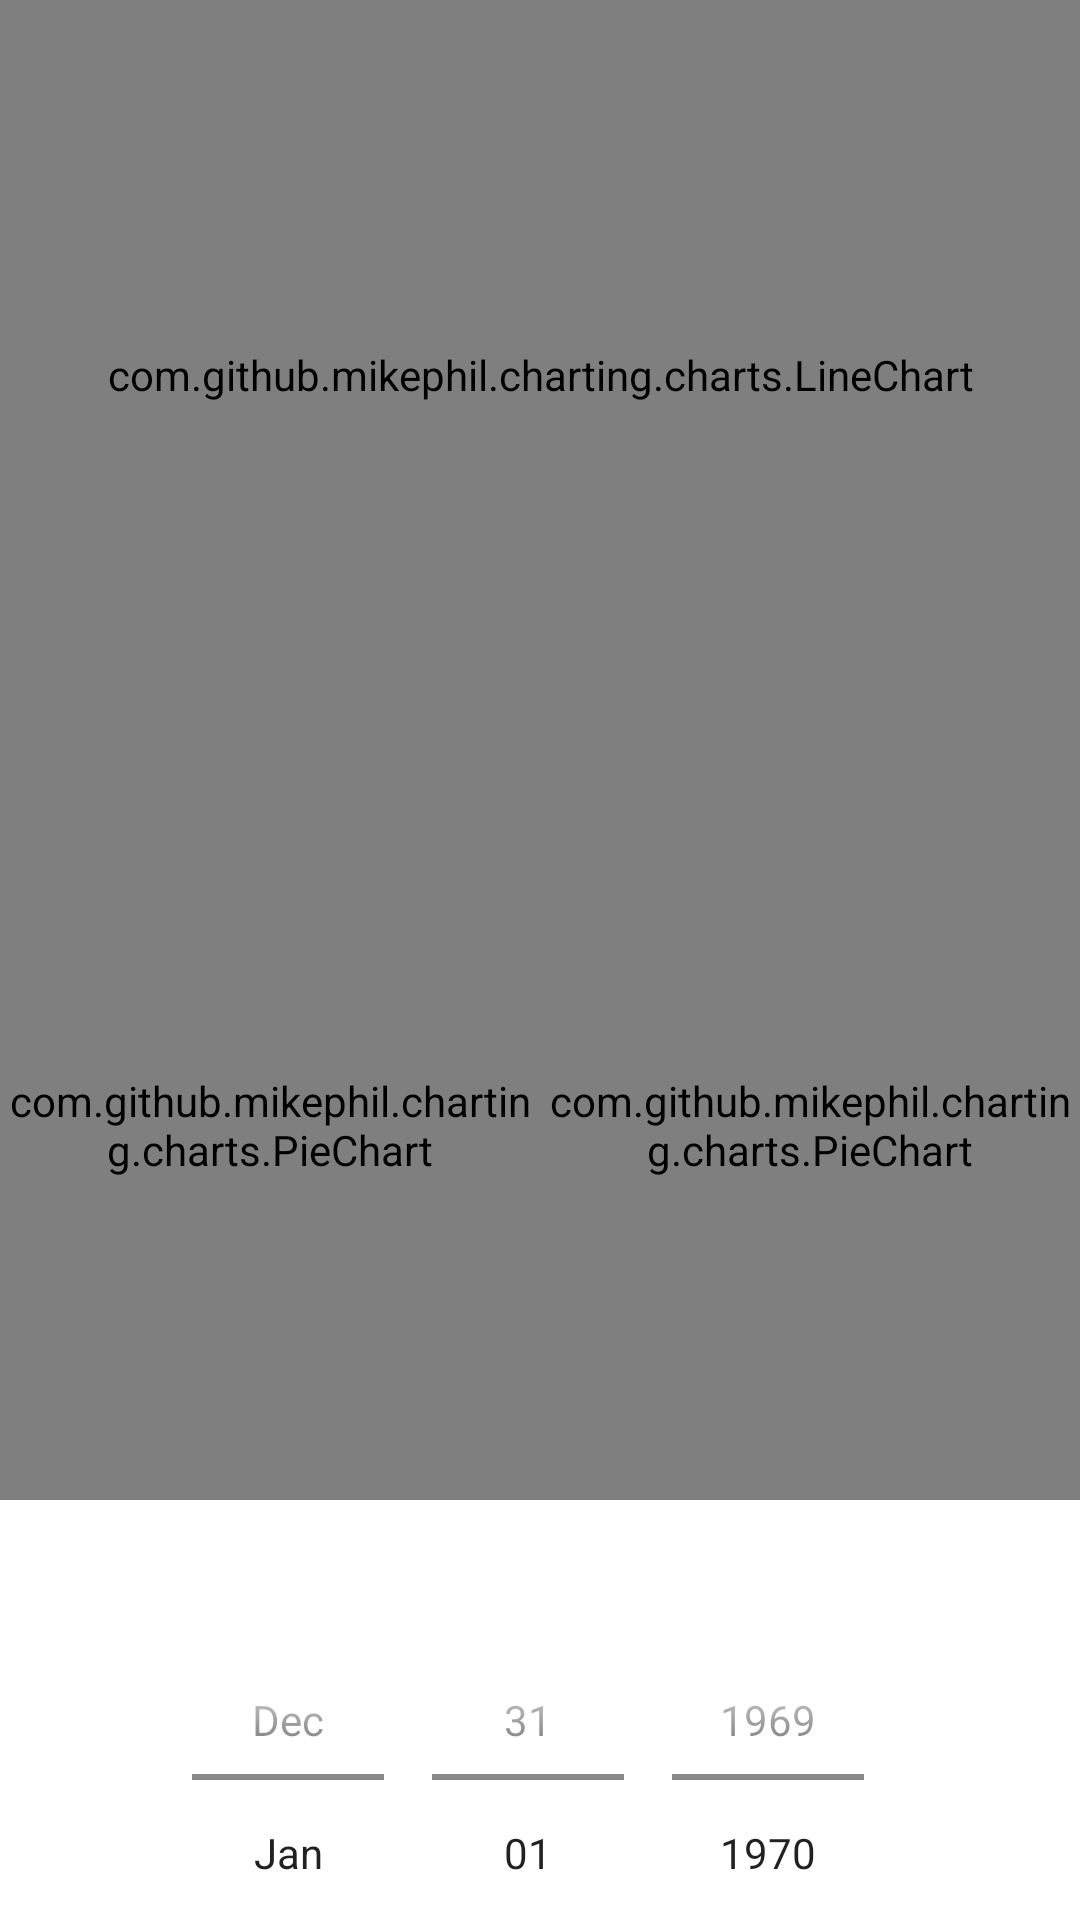

Layout XML and referenced resources for this Android screen:
<!-- AndroidManifest.xml: application theme Theme.GestionnaireSante -->
<!-- res/layout/accueil.xml -->
<?xml version="1.0" encoding="utf-8"?>
<layout xmlns:android="http://schemas.android.com/apk/res/android"
    xmlns:tools="http://schemas.android.com/tools"
    xmlns:app="http://schemas.android.com/apk/res-auto"
    tools:context=".ui.accueil.AccueilFragment">

    <data>

        <variable
            name="vmaccueil"
            type="com.example.gestionnairesante.ui.accueil.vm.VmAccueil" />

        <variable
            name="fragAccueil"
            type="com.example.gestionnairesante.ui.accueil.AccueilFragment" />
    </data>

    <LinearLayout
        android:layout_width="match_parent"
        android:layout_height="match_parent"
        android:orientation="vertical">
        <LinearLayout
            android:id="@+id/ll_avertissement"
            android:visibility="gone"
            android:layout_width="match_parent"
            android:layout_height="250dp"
            android:layout_gravity="center"
            android:gravity="center"
            android:orientation="vertical">

            <TextView
                android:layout_width="match_parent"
                android:layout_height="wrap_content"
                android:layout_gravity="center"
                android:layout_weight="1"
                android:gravity="bottom|center"
                android:paddingBottom="10dp"
                android:text="@string/avert_01" />

            <TextView
                android:layout_width="match_parent"
                android:layout_height="wrap_content"
                android:layout_gravity="center"
                android:layout_weight="1"
                android:paddingTop="10dp"
                android:gravity="top|center"
                android:text="@string/avert_02"/>

        </LinearLayout>

        <com.github.mikephil.charting.charts.LineChart
            android:id="@+id/chart1_accueil_diabete"
            android:visibility="visible"
            android:layout_width="match_parent"
            android:background="@color/Tertiary"
            android:layout_height="250dp"/>

        <com.github.mikephil.charting.charts.BarChart
            android:id="@+id/chart1_accueil_alimentation"
            android:visibility="gone"
            android:layout_width="match_parent"
            android:background="@color/Tertiary"
            android:layout_height="250dp"/>

        <com.github.mikephil.charting.charts.HorizontalBarChart
            android:id="@+id/chart2_accueil_alimentation"
            android:visibility="gone"
            android:layout_width="match_parent"
            android:layout_height="250dp"/>

        <LinearLayout
            android:id="@+id/diabeteDualPie"
            android:visibility="visible"
            android:layout_width="match_parent"
            android:layout_height="250dp"
            android:orientation="horizontal">

            <com.github.mikephil.charting.charts.PieChart
                android:id="@+id/piechart1_Dia"
                android:layout_width="0dp"
                android:layout_weight="1"
                android:layout_height="match_parent"/>

            <com.github.mikephil.charting.charts.PieChart
                android:id="@+id/piechart2_Dia"
                android:layout_weight="1"
                android:layout_width="0dp"
                android:layout_height="match_parent"/>

        </LinearLayout>

        <LinearLayout
            android:id="@+id/ll_avertissement2"
            android:visibility="gone"
            android:layout_width="match_parent"
            android:layout_height="250dp"
            android:layout_gravity="center"
            android:gravity="center"
            android:orientation="vertical">
        </LinearLayout>

        <LinearLayout
            android:id="@+id/bottom"
            android:layout_width="match_parent"
            android:layout_height="200dp"
            android:orientation="vertical">

            <com.google.android.material.tabs.TabLayout
                android:id="@+id/tab_layout"
                android:layout_width="match_parent"
                android:layout_height="35dp"
                android:textSize="18sp"
                app:tabTextColor="@color/PrimaryColor" />

            <DatePicker
                android:id="@+id/datepickeraccueil"
                android:layout_width="match_parent"
                android:layout_height="wrap_content"
                android:calendarViewShown="false"
                android:datePickerMode="spinner" />

        </LinearLayout>

    </LinearLayout>
</layout>
<!-- resources referenced by this layout -->
<resources>
  <color name="PrimaryColor">#3F51B5</color>
  <color name="Tertiary">#E3F2FD</color>
  <string name="avert_01">Pas assez de données enregistrées ! </string>
  <string name="avert_02">Veuillez entrer plus d\'enregistrement.</string>
  <style name="Theme.GestionnaireSante" parent="Theme.MaterialComponents.DayNight.DarkActionBar">
          
          <item name="colorPrimary">@color/SecondaryColor</item>
          <item name="colorPrimaryVariant">@color/SecondaryColor</item>
          <item name="colorOnPrimary">@color/white</item>
          
          <item name="colorSecondary">@color/Tertiary</item>
          <item name="colorSecondaryVariant">@color/Error</item>
          <item name="colorOnSecondary">@color/black</item>
          
          <item name="android:statusBarColor">?attr/colorPrimaryVariant</item>
          
  
      </style>
  <color name="SecondaryColor">#7986CB</color>
  <color name="white">#FFFFFFFF</color>
  <color name="Error">#B3261E</color>
  <color name="black">#FF000000</color>
</resources>
